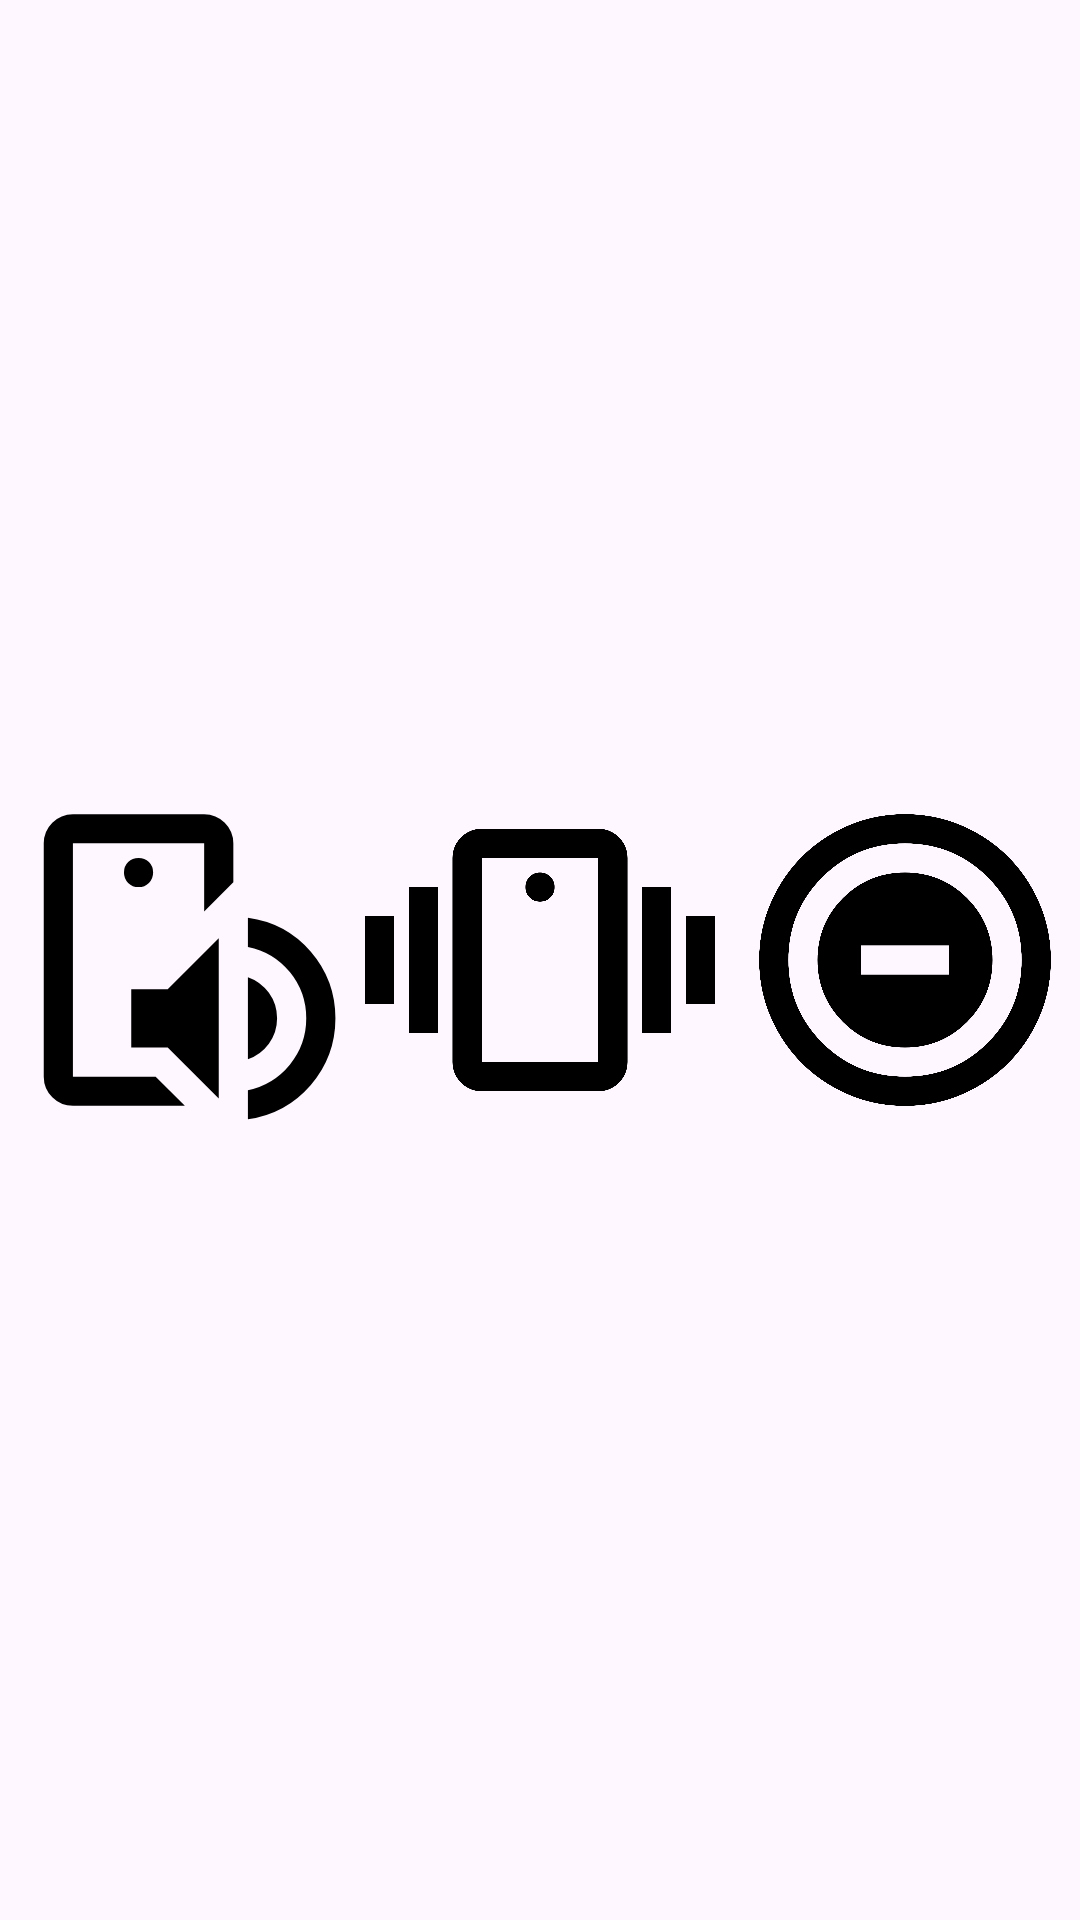

Produce the Android XML layout that renders to this screen, including the resource entries it uses.
<!-- AndroidManifest.xml: application theme Theme.RingtoneWidgets -->
<!-- res/layout/horizontal_widget.xml -->
<?xml version="1.0" encoding="utf-8"?>
<LinearLayout xmlns:android="http://schemas.android.com/apk/res/android"
    android:orientation="horizontal"
    android:layout_width="match_parent"
    android:layout_height="match_parent"
    android:gravity="center">

    <ImageView
        android:id="@+id/ringtonewidgeticon1"
        android:src="@drawable/ic_ringtone"
        android:contentDescription="@string/ringtone"
        android:layout_width="0dp"
        android:layout_height="match_parent"
        android:layout_weight="1"
        android:scaleType="fitCenter"
        android:layout_marginEnd="5dp"/>

    <ImageView
        android:id="@+id/ringtonewidgeticon2"
        android:src="@drawable/ic_vibrate"
        android:contentDescription="@string/vibrate"
        android:layout_width="0dp"
        android:layout_height="match_parent"
        android:layout_weight="1"
        android:scaleType="fitCenter"
        android:layout_marginEnd="5dp"/>

    <ImageView
        android:id="@+id/ringtonewidgeticon3"
        android:src="@drawable/ic_silence"
        android:contentDescription="@string/silence"
        android:layout_width="0dp"
        android:layout_height="match_parent"
        android:layout_weight="1"
        android:scaleType="fitCenter"/>

</LinearLayout>
<!-- resources referenced by this layout -->
<resources>
  <!-- drawable ic_ringtone (drawable) -->
  <vector xmlns:android="http://schemas.android.com/apk/res/android"
      android:height="24dp"
      android:viewportHeight="960"
      android:viewportWidth="960"
      android:width="24dp">
        
      <path android:fillColor="@android:color/black"
          android:pathData="M200,800L200,800Q200,800 200,800Q200,800 200,800L200,160Q200,160 200,160Q200,160 200,160L200,160Q200,160 200,160Q200,160 200,160L200,347L200,480L200,480L200,800ZM200,880Q167,880 143.5,856.5Q120,833 120,800L120,160Q120,127 143.5,103.5Q167,80 200,80L560,80Q593,80 616.5,103.5Q640,127 640,160L640,267L560,347L560,160Q560,160 560,160Q560,160 560,160L200,160Q200,160 200,160Q200,160 200,160L200,800Q200,800 200,800Q200,800 200,800L427,800L507,880L200,880ZM360,720L360,560L460,560L600,420L600,860L460,720L360,720ZM680,752L680,527Q715,539 737.5,570Q760,601 760,640Q760,679 737.5,709.5Q715,740 680,752ZM680,917L680,837Q750,822 795,767Q840,712 840,640Q840,568 795,513Q750,458 680,444L680,364Q784,378 852,456.5Q920,535 920,640Q920,745 852,823.5Q784,902 680,917ZM380,280Q397,280 408.5,268.5Q420,257 420,240Q420,223 408.5,211.5Q397,200 380,200Q363,200 351.5,211.5Q340,223 340,240Q340,257 351.5,268.5Q363,280 380,280Z"/>
      
  </vector>
  <!-- drawable ic_silence (drawable) -->
  <vector xmlns:android="http://schemas.android.com/apk/res/android"
      android:height="24dp"
      android:viewportHeight="960"
      android:viewportWidth="960"
      android:width="24dp">
        
      <path android:fillColor="@android:color/black"
          android:pathData="M480,720Q580,720 650,650Q720,580 720,480Q720,380 650,310Q580,240 480,240Q380,240 310,310Q240,380 240,480Q240,580 310,650Q380,720 480,720ZM360,520L360,440L600,440L600,520L360,520ZM480,880Q397,880 324,848.5Q251,817 197,763Q143,709 111.5,636Q80,563 80,480Q80,397 111.5,324Q143,251 197,197Q251,143 324,111.5Q397,80 480,80Q563,80 636,111.5Q709,143 763,197Q817,251 848.5,324Q880,397 880,480Q880,563 848.5,636Q817,709 763,763Q709,817 636,848.5Q563,880 480,880ZM480,800Q614,800 707,707Q800,614 800,480Q800,346 707,253Q614,160 480,160Q346,160 253,253Q160,346 160,480Q160,614 253,707Q346,800 480,800ZM480,480Q480,480 480,480Q480,480 480,480Q480,480 480,480Q480,480 480,480Q480,480 480,480Q480,480 480,480Q480,480 480,480Q480,480 480,480Z"/>
      
  </vector>
  <!-- drawable ic_vibrate (drawable) -->
  <vector xmlns:android="http://schemas.android.com/apk/res/android"
      android:height="24dp"
      android:viewportHeight="960"
      android:viewportWidth="960"
      android:width="24dp">
        
      <path android:fillColor="@android:color/black"
          android:pathData="M320,840Q287,840 263.5,816.5Q240,793 240,760L240,200Q240,167 263.5,143.5Q287,120 320,120L640,120Q673,120 696.5,143.5Q720,167 720,200L720,760Q720,793 696.5,816.5Q673,840 640,840L320,840ZM640,760L640,200Q640,200 640,200Q640,200 640,200L320,200Q320,200 320,200Q320,200 320,200L320,760Q320,760 320,760Q320,760 320,760L640,760Q640,760 640,760Q640,760 640,760ZM480,320Q497,320 508.5,308.5Q520,297 520,280Q520,263 508.5,251.5Q497,240 480,240Q463,240 451.5,251.5Q440,263 440,280Q440,297 451.5,308.5Q463,320 480,320ZM0,600L0,360L80,360L80,600L0,600ZM120,680L120,280L200,280L200,680L120,680ZM880,600L880,360L960,360L960,600L880,600ZM760,680L760,280L840,280L840,680L760,680ZM320,760Q320,760 320,760Q320,760 320,760L320,760Q320,760 320,760Q320,760 320,760L320,200Q320,200 320,200Q320,200 320,200L320,200Q320,200 320,200Q320,200 320,200L320,760Z"/>
      
  </vector>
  <string name="ringtone">Ringtone</string>
  <string name="silence">Silence</string>
  <string name="vibrate">Vibrate</string>
  <style name="Theme.RingtoneWidgets" parent="Base.Theme.RingtoneWidgets" />
  <style name="Base.Theme.RingtoneWidgets" parent="Theme.Material3.DayNight.NoActionBar">
          
          
      </style>
</resources>
